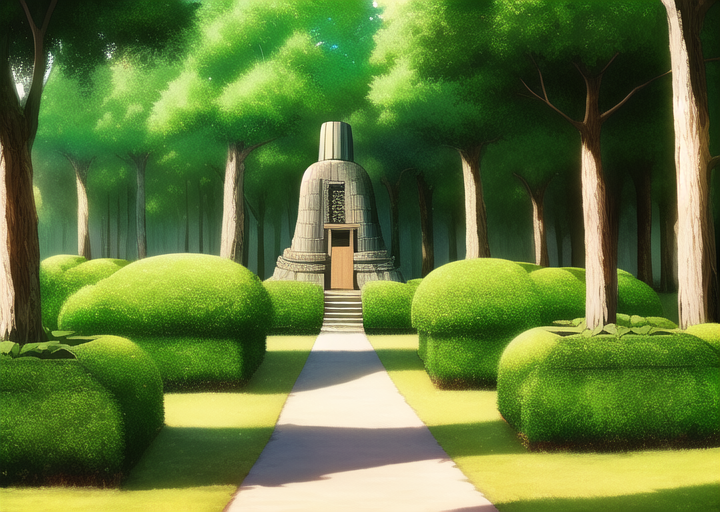
Generation parameters embedded in this image by AUTOMATIC1111 Stable Diffusion web UI or a fork of it (Forge, ...) (PNG 'parameters' text chunk):
masterpiece, best quality, ((forest)), ((village)), borobudur temple, daytime, cartoon,


Negative prompt: lowres, bad anatomy, bad hands, text, error, missing fingers, extra digit, fewer digits, cropped, worst quality, low quality, normal quality, jpeg artifacts, signature, watermark, username, blurry, artist name, road
Steps: 38, Sampler: Euler a, CFG scale: 12, Seed: 1114407686, Size: 720x512, Model hash: 89d59c3dde, Model: nai, Clip skip: 2, Version: v1.3.1